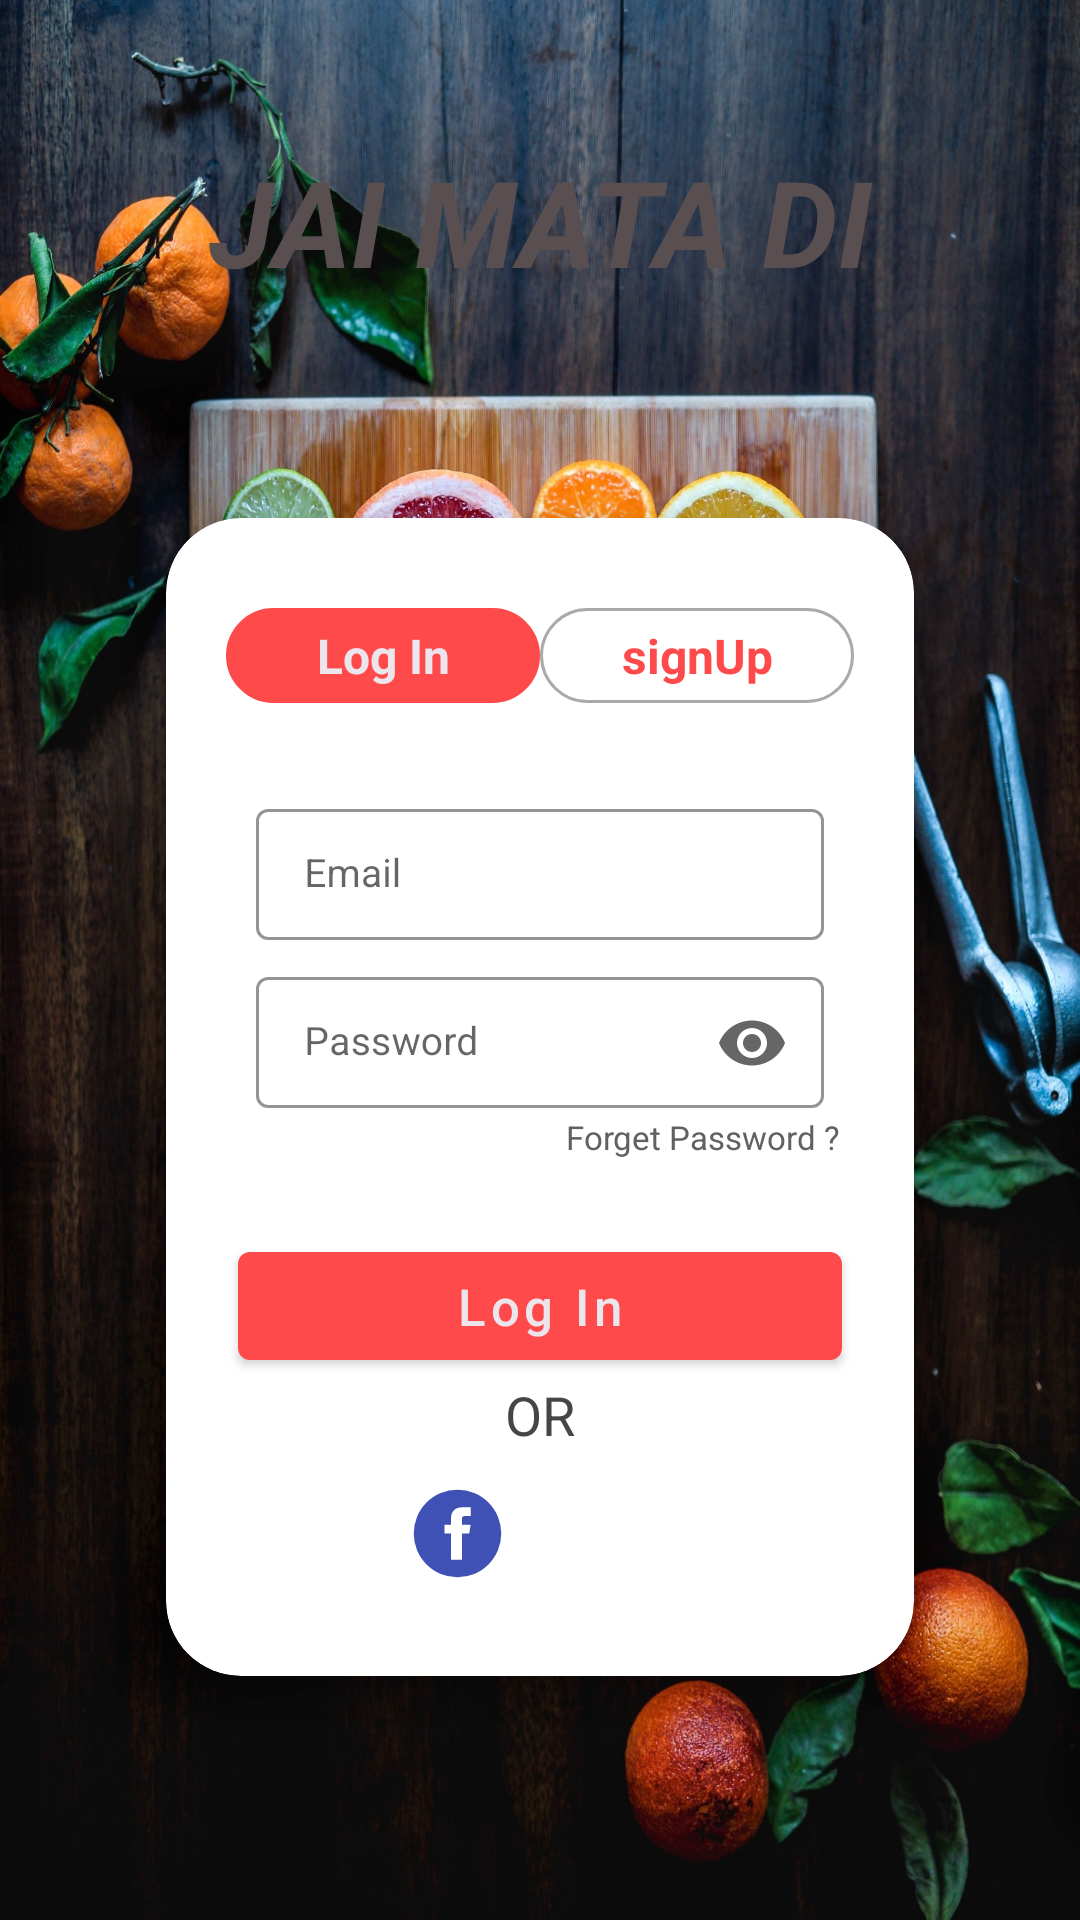

Write the Android layout XML for this screen, with the resource values it uses.
<!-- AndroidManifest.xml: application theme Theme.BJAD -->
<!-- res/layout/fragment_login.xml -->
<?xml version="1.0" encoding="utf-8"?>
<LinearLayout xmlns:android="http://schemas.android.com/apk/res/android"
    xmlns:tools="http://schemas.android.com/tools"
    android:layout_width="match_parent"
    android:layout_height="match_parent"
    xmlns:app="http://schemas.android.com/apk/res-auto"
    android:orientation="vertical"
    android:background="@drawable/background"
    tools:context=".ui.auth.LoginFragment">

    <TextView
        android:layout_width="match_parent"
        android:layout_height="wrap_content"
        android:layout_marginTop="47dp"
        android:gravity="center"
        android:text="JAI MATA DI"
        android:textColor="@color/brown"
        android:textSize="40dp"
        android:textStyle="bold|normal|italic" />

    <androidx.cardview.widget.CardView
        android:layout_width="match_parent"
        android:layout_height="wrap_content"
        android:layout_gravity="center"
        android:layout_marginStart="38dp"
        android:layout_marginTop="50dp"
        android:layout_marginEnd="38dp"
        app:cardCornerRadius="25dp"
        app:cardElevation="10dp"
        app:cardUseCompatPadding="true">


        <ProgressBar
            android:layout_width="36dp"
            android:layout_height="36dp"
            style="?android:attr/progressBarStyle"
            android:id="@+id/register_progress"
            android:elevation="10dp"
            android:visibility="invisible"
            android:indeterminateTint="@color/pinkColor"
            android:layout_gravity="center"/>

        <LinearLayout
            android:layout_width="match_parent"
            android:layout_height="wrap_content"
            android:orientation="vertical">

            <LinearLayout
                android:layout_width="match_parent"
                android:layout_height="wrap_content"
                android:layout_gravity="center"
                android:layout_marginStart="20dp"
                android:layout_marginTop="30dp"
                android:layout_marginEnd="20dp"

                android:gravity="center"
                android:orientation="horizontal"
                android:weightSum="2">

                <TextView
                    android:id="@+id/logInlobel"
                    android:layout_width="0dp"
                    android:layout_height="wrap_content"
                    android:layout_gravity="center"
                    android:layout_weight="1"
                    android:background="@drawable/switch_trcks"
                    android:gravity="center"
                    android:paddingLeft="15dp"
                    android:paddingTop="5dp"
                    android:paddingRight="15dp"
                    android:paddingBottom="5dp"
                    android:text="@string/log_in"
                    android:textAlignment="center"
                    android:textColor="@color/textColor"
                    android:textSize="16sp"
                    android:textStyle="bold|normal" />

                <TextView
                    android:id="@+id/signUplabel"
                    android:layout_width="0dp"
                    android:layout_height="wrap_content"
                    android:layout_gravity="center"
                    android:layout_weight="1"
                    android:background="@drawable/switch_tumbs"
                    android:gravity="center"
                    android:paddingLeft="15dp"
                    android:paddingTop="5dp"
                    android:paddingRight="15dp"
                    android:paddingBottom="5dp"
                    android:text="@string/signup"
                    android:textAlignment="center"
                    android:textColor="@color/pinkColor"
                    android:textSize="16sp"
                    android:textStyle="bold|normal" />

            </LinearLayout>

            <LinearLayout
                android:id="@+id/logInLayout"
                android:layout_width="match_parent"
                android:layout_height="wrap_content"
                android:background="@color/white"
                android:gravity="center"
                android:orientation="vertical"
                android:padding="25dp">

                <com.google.android.material.textfield.TextInputLayout
                    style="@style/Widget.MaterialComponents.TextInputLayout.OutlinedBox.Dense"
                    android:layout_width="match_parent"
                    android:layout_height="match_parent"
                    android:layout_marginLeft="5dp"
                    android:layout_marginTop="5dp"
                    android:layout_marginRight="5dp"
                    android:hint="Email"
                    app:boxStrokeColor="#4E4A4A"
                    app:boxStrokeWidth="1dp"
                    app:shapeAppearanceOverlay="@style/Button4">

                    <com.google.android.material.textfield.TextInputEditText
                        android:id="@+id/emailEt"
                        android:layout_width="match_parent"
                        android:layout_height="wrap_content"
                        android:ems="10"
                        android:inputType="textEmailAddress"
                        android:textColor="@color/black"
                        android:textSize="13sp"
                        android:textStyle="normal" />
                </com.google.android.material.textfield.TextInputLayout>

                <com.google.android.material.textfield.TextInputLayout
                    style="@style/Widget.MaterialComponents.TextInputLayout.OutlinedBox.Dense"
                    android:layout_width="match_parent"
                    android:layout_height="match_parent"
                    android:layout_marginLeft="5dp"
                    android:layout_marginTop="5dp"
                    android:layout_marginRight="5dp"
                    android:hint="Password"
                    app:boxStrokeColor="#4E4A4A"
                    app:boxStrokeWidth="1dp"
                    app:endIconMode="password_toggle"
                    app:shapeAppearanceOverlay="@style/Button4">

                    <com.google.android.material.textfield.TextInputEditText
                        android:id="@+id/passEt"
                        android:layout_width="match_parent"
                        android:layout_height="wrap_content"
                        android:autofillHints="password"
                        android:ems="10"
                        android:inputType="textPassword"
                        android:textColor="@color/black"
                        android:textSize="13sp"
                        android:textStyle="normal" />
                </com.google.android.material.textfield.TextInputLayout>

                <TextView
                    android:id="@+id/forgetPassword"
                    android:layout_width="match_parent"
                    android:layout_height="wrap_content"
                    android:text="Forget Password ?"
                    android:textAlignment="textEnd"
                    android:textColor="#616161"
                    android:textSize="11sp"
                    android:textStyle="normal" />
            </LinearLayout>

            <com.google.android.material.button.MaterialButton
                android:id="@+id/logInBtn"
                android:layout_width="match_parent"
                android:layout_height="wrap_content"
                android:layout_gravity="center"
                android:layout_marginStart="24dp"
                android:layout_marginEnd="24dp"
                android:elevation="15dp"
                android:gravity="center"
                android:text="@string/log_in"
                android:textAllCaps="false"
                android:textColor="@color/textColor"
                android:textSize="17sp"
                app:backgroundTint="@color/pinkColor"
                app:shapeAppearanceOverlay="@style/Button5">
            </com.google.android.material.button.MaterialButton>


            <TextView
                android:layout_width="match_parent"
                android:layout_height="wrap_content"
                android:layout_gravity="center"
                android:gravity="center"
                android:text="OR"
                android:textColor="#474646"
                android:textSize="18sp" />

            <LinearLayout
                android:layout_width="match_parent"
                android:layout_height="wrap_content"
                android:layout_gravity="center"
                android:layout_marginBottom="20dp"
                android:gravity="center"
                android:orientation="horizontal">

                <ImageView
                    android:id="@+id/facebook_id"
                    android:layout_width="35dp"
                    android:layout_height="35dp"
                    android:layout_margin="10dp"
                    android:src="@drawable/ic_icons8_facebook_circled" />

                <ImageView
                    android:id="@+id/google_id"
                    android:layout_width="35dp"
                    android:layout_height="35dp"
                    android:layout_margin="10dp"
                    android:src="@drawable/ic_google" />
            </LinearLayout>

        </LinearLayout>
    </androidx.cardview.widget.CardView>


</LinearLayout>
<!-- resources referenced by this layout -->
<resources>
  <color name="black">#FF000000</color>
  <color name="brown">#594F51</color>
  <color name="pinkColor">#FE4A4A</color>
  <color name="textColor">#ECE5EC</color>
  <color name="white">#FFFFFFFF</color>
  <!-- drawable background: jpg bitmap (drawable, 990653 bytes) -->
  <!-- drawable ic_icons8_facebook_circled (drawable) -->
  <vector android:height="24dp" android:viewportHeight="48"
      android:viewportWidth="48" android:width="24dp" xmlns:android="http://schemas.android.com/apk/res/android">
      <path android:fillColor="#3f51b5" android:pathData="M24,4A20,20 0,1 0,24 44A20,20 0,1 0,24 4Z"/>
      <path android:fillColor="#fff" android:pathData="M29.368,24H26v12h-5V24h-3v-4h3v-2.41c0.002,-3.508 1.459,-5.59 5.592,-5.59H30v4h-2.287C26.104,16 26,16.6 26,17.723V20h4L29.368,24z"/>
  </vector>
  <!-- drawable switch_trcks (drawable) -->
  <?xml version="1.0" encoding="utf-8"?>
  <shape android:shape="rectangle"
      xmlns:android="http://schemas.android.com/apk/res/android">
  
      <solid android:color="@color/pinkColor"/>
      <corners android:radius="50dp"/>
      <stroke android:width="2dp" android:color="@color/pinkColor"/>
  
  </shape>
  <!-- drawable switch_tumbs (drawable) -->
  <?xml version="1.0" encoding="utf-8"?>
  <shape android:shape="rectangle" xmlns:android="http://schemas.android.com/apk/res/android">
      <solid android:color="@color/white"/>
      <corners android:radius="50dp"/>
      <stroke android:width="1dp" android:color="@android:color/darker_gray"/>
  </shape>
  <string name="log_in" translatable="false">Log In</string>
  <string name="signup" translatable="false">signUp</string>
  <style name="Theme.BJAD" parent="Theme.MaterialComponents.DayNight.NoActionBar">
          
          <item name="colorPrimary">@color/purple_500</item>
          <item name="colorPrimaryVariant">@color/purple_700</item>
          <item name="colorOnPrimary">@color/white</item>
          
          <item name="colorSecondary">@color/teal_200</item>
          <item name="colorSecondaryVariant">@color/teal_700</item>
          <item name="colorOnSecondary">@color/black</item>
          
          
          <item name="android:statusBarColor">@android:color/transparent</item>
          <item name="android:windowTranslucentStatus">true</item>
      </style>
  <color name="purple_500">#FF6200EE</color>
  <color name="purple_700">#FF3700B3</color>
  <color name="teal_200">#FF03DAC5</color>
  <color name="teal_700">#FF018786</color>
</resources>
